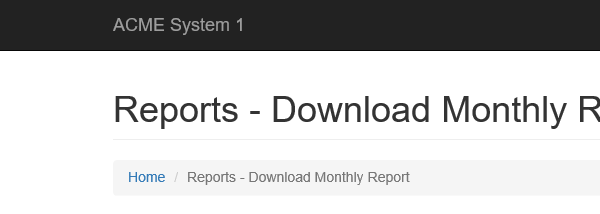
Task: UiPath_REFrameWork Template
Workflow: CreateYearlyReport_System1

Step 1: Attach Browser ACME System 1 in window 'ACME System 1 - Reports - Download Monthly Report'

Step 2: type [in_TaxID] into the text box (no picture)

Step 3: click (no picture)

Step 4: Attach Browser ACME System 1 in window 'ACME System 1 - Reports - Download Monthly Report' (same screen as step 1)

Step 5: click (no picture)

Step 6: click on the button (no picture)

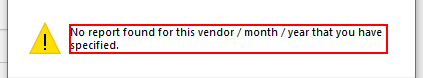
Step 7: find 'No report found' in window 'Message from webpage' (iexplore.exe)
